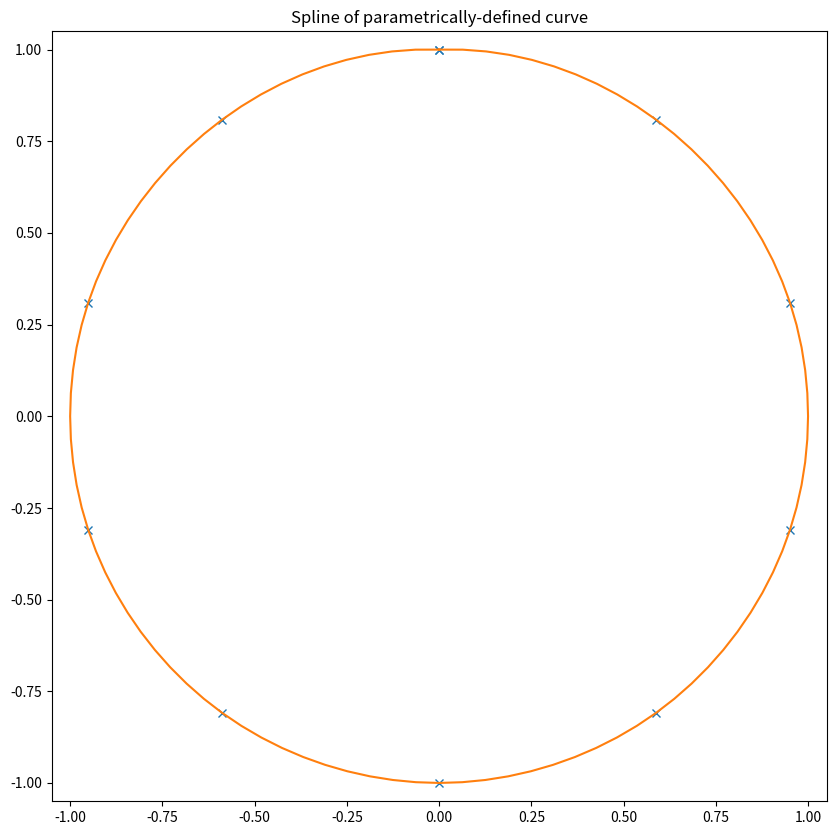

The matplotlib source for this figure:
#!/usr/bin/env python2

import numpy as np
from scipy import interpolate
import matplotlib.pyplot as plt
# adjust for high dpi screen
plt.rcParams['figure.dpi'] = 200 # default 100
plt.rcParams['figure.figsize'] = 10, 10


t = np.arange(0, 1.1, .1)
x = np.sin(2*np.pi*t)
y = np.cos(2*np.pi*t)
tck, u = interpolate.splprep([x, y], s=0)
unew = np.arange(0, 1.01, 0.01)
out = interpolate.splev(unew, tck)
plt.figure()
plt.plot(x, y, 'x', out[0], out[1])

#plt.plot(x, y, 'x', out[0], out[1], np.sin(2*np.pi*unew), np.cos(2*np.pi*unew), x, y, 'b')

#plt.legend(['Linear', 'Cubic Spline', 'True'])
plt.axis([-1.05, 1.05, -1.05, 1.05])
plt.title('Spline of parametrically-defined curve')
plt.show()